Run: headless pygame with SDL's dummy video driver; simulated clock (each Clock.tick advances the game by its frame time, no real sleeping); random seed 0; keys injected as events and as key.get_pressed() state; no mouse input.
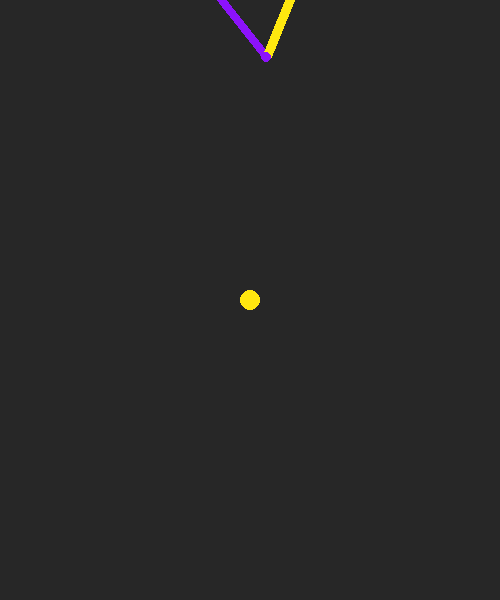
Frame 1 of 4 · flips 1–60 · no input
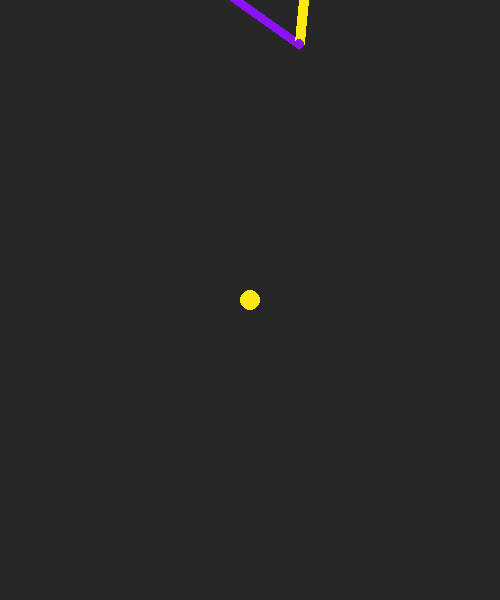
Frame 2 of 4 · flips 61–180 · tapped SPACE, RETURN · held RIGHT (→), D
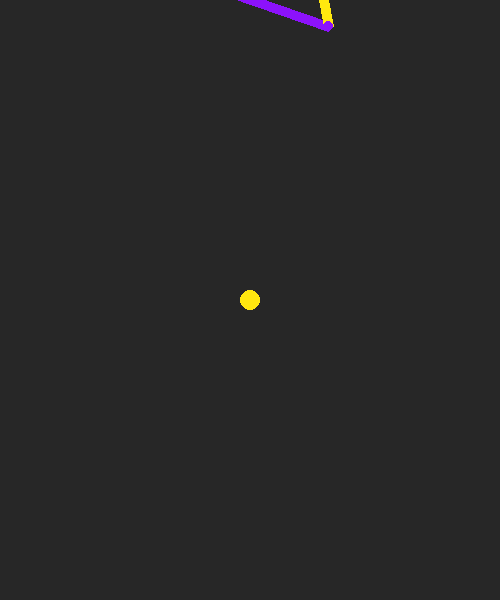
Frame 3 of 4 · flips 181–300 · held DOWN (↓), S
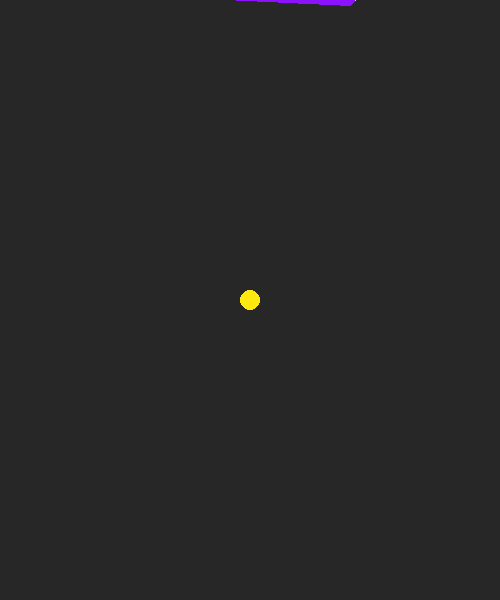
Frame 4 of 4 · flips 301–420 · held LEFT (←), A, UP (↑), W

The pygame program that drew these frames:

import pygame
import random
import sys
import math

pygame.init()

WIDTH = 500
HEIGHT = 600

BLUE = (50, 226, 241)
YELLOW = (255, 232, 15)
PURPLE = (140, 18, 251)
PINK = (255, 0, 128)
WHITE = (255,255,255)
BACKCOLOR = (39, 39, 39)

screen = pygame.display.set_mode((WIDTH,HEIGHT))
clock = pygame.time.Clock()

class rotatingCircle:
    def __init__(self,size, thickness):
        self.size = size
        self.angle = int(random.random()*360)
        self.thickness = thickness
        self.colors = {
            "purple": [self.angle*math.pi/180,(self.angle+90)*math.pi/180],
            "pink": [(self.angle+90)*math.pi/180,(self.angle+180)*math.pi/180],
            "blue": [(self.angle+180)*math.pi/180,(self.angle+270)*math.pi/180],
            "yellow": [(self.angle+270)*math.pi/180,(self.angle+360)*math.pi/180]
        }
        self.rect = (WIDTH//2-size//2,0-size//2,size,size)
        self.y = 0-size//2
        
    def rotate(self):
        for color in self.colors:
            self.colors[color][0]+=.05
            self.colors[color][1]+=.05
        
    def draw(self):
        pygame.draw.arc(screen, PURPLE, self.rect, self.colors["purple"][0], self.colors["purple"][1],self.thickness)
        pygame.draw.arc(screen, BLUE, self.rect, self.colors["blue"][0], self.colors["blue"][1],self.thickness)
        pygame.draw.arc(screen, PINK, self.rect, self.colors["pink"][0], self.colors["pink"][1],self.thickness)
        pygame.draw.arc(screen, YELLOW, self.rect, self.colors["yellow"][0], self.colors["yellow"][1],self.thickness)

    def move(self, direction):
        self.y +=2*direction
        self.rect = (WIDTH//2-self.size//2,self.y,self.size,self.size)
    def checkCollision(self,dotColor, dotSize):
        
        if (self.y+self.size>HEIGHT//2-dotSize and self.y+self.size-self.thickness<HEIGHT//2+dotSize):
            if not(self.colors[dotColor][0]%(2*math.pi)<(3*math.pi/2) and self.colors[dotColor][1]%(2*math.pi)>(3*math.pi/2)):
                print(self.colors[dotColor][0]%(2*math.pi), self.colors[dotColor][1]%(2*math.pi))
                return True, False
        elif (self.y>HEIGHT//2-dotSize and self.y+self.thickness<HEIGHT//2+dotSize):
            if not(self.colors[dotColor][0]%(2*math.pi)<math.pi/2 and self.colors[dotColor][1]%(2*math.pi)>math.pi/2):
                return True, False
        return False, False

class rotatingTriangle:
    def __init__(self, size, thickness, dotColor):
        self.size = size
        self.thickness = thickness
        self.angle = random.random()*math.pi*2
        self.x = WIDTH//2
        self.y = 0
        self.xs = []
        self.ys=[]
        self.colors = [(PINK,"pink"), (PURPLE,"purple"), (BLUE,"blue"), (YELLOW,"yellow")]
        toRemove = random.choice(self.colors)
        while toRemove==dotColor:
            toRemove = random.choice(self.colors)
        self.colors.remove(toRemove)
        self.updatePos()

    def updatePos(self):
        self.xs = [self.x+math.cos(self.angle)*self.size,self.x+math.cos(self.angle+2*math.pi/3)*self.size,self.x+math.cos(self.angle+4*math.pi/3)*self.size]
        self.ys= [self.y+math.sin(self.angle)*self.size, self.y+math.sin(self.angle+2*math.pi/3)*self.size,self.y+math.sin(self.angle+4*math.pi/3)*self.size]
    def move(self, direction):
        self.y +=2*direction
        self.updatePos()
    def rotate(self):
        self.angle+=0.05
        self.updatePos()
    def draw(self):
        for i in range(3):
            pygame.draw.line(screen, self.colors[i][0],(self.xs[i],self.ys[i]),(self.xs[(i+1)%3],self.ys[(i+1)%3]),self.thickness)
            pygame.draw.circle(screen, self.colors[i][0],(int(self.xs[i]//1),int(self.ys[i]//1)), self.thickness//2)
        pygame.draw.circle(screen, self.colors[0][0],(int(self.xs[0]//1),int(self.ys[0]//1)), self.thickness//2)
    def checkCollision(self, dotColor, dotSize):
        for i in range(3):
            if(self.xs[i]>self.x and self.xs[(i+1)%3]<self.x) or (self.xs[i]<self.x and self.xs[(i+1)%3]>self.x):
                m = (self.ys[i]-self.ys[(i+1)%3])/(self.xs[i]-self.xs[(i+1)%3])
                y = m*(WIDTH//2-self.xs[i])+self.ys[i]
                if (y>HEIGHT//2-dotSize and y<HEIGHT//2+dotSize):
                    if dotColor!=self.colors[i][1]:
                        return True,False
        
        return False, False
                
class colorChanger:
    def __init__(self):
        self.size = 30
        self.y = -self.size//2
        self.rect = (WIDTH//2-self.size//2,self.y,self.size,self.size)
        
    def draw(self):
        pygame.draw.arc(screen, PURPLE, self.rect, 0, math.pi/2,self.size//2)
        pygame.draw.arc(screen, YELLOW, self.rect, math.pi/2, math.pi,self.size//2)
        pygame.draw.arc(screen, BLUE, self.rect, math.pi,3*math.pi/2,self.size//2)
        pygame.draw.arc(screen, PINK, self.rect, 3*math.pi/2, 2*math.pi,self.size//2)
    def move(self, direction):
        self.y +=2*direction
        self.rect = (WIDTH//2-self.size//2,self.y,self.size,self.size)   
    def rotate(self):
        pass
    def checkCollision(self, dotColor,dotSize):
        if(self.y+self.size>HEIGHT//2-dotSize and self.y<HEIGHT//2+dotSize):
           return False, True
        return False, False

class star:
    def __init__(self):
        self.x = WIDTH//2
        self.y=0
        self.size = -10
    def move(self, direction):
        self.y +=2*direction
    def draw(self):
        points = [(self.x,self.y+1*self.size),(self.x-.225*self.size,self.y+.309*self.size),(self.x-.951*self.size,self.y+.309*self.size),(self.x-.363*self.size,self.y-.118*self.size),(self.x-.558*self.size,self.y-.809*self.size),(self.x,self.y-.382*self.size),(self.x+.588*self.size,self.y-.809*self.size),(self.x+.363*self.size,self.y-.118*self.size),(self.x+.951*self.size,self.y+.309*self.size),(self.x+.225*self.size,self.y+.309*self.size)]
        pygame.draw.polygon(screen,WHITE,points)
    def rotate(self):
        pass
    def checkCollision(self, dotColor,dotSize):
        if self.y>WIDTH//2:
            return True, True
        return False,False
        

def endGame(score):
    print(score)
    pygame.quit()
    sys.exit()
        
def playGame():
    screen.fill(BACKCOLOR)
    gameOver = False
    
    dotSize = 10
    dotColors = [(PINK,"pink"), (PURPLE,"purple"), (BLUE,"blue"), (YELLOW,"yellow")]
    dotColor = dotColors[(int)(random.random()*4)]
    obstacles = [rotatingTriangle(120,10,dotColor)]##Circle(150,10)]
    score = 0
    fallSpeed = -1
    while not gameOver:
        screen.fill(BACKCOLOR)
        incSpeed = False
        for cir in obstacles:
            cir.draw()
            cir.rotate()
            if cir!=obstacles[0]:
                incSpeed=True
                cir.move(fallSpeed)
            elif cir.y>-cir.size//2 or fallSpeed>0:
                incSpeed=True
                cir.move(fallSpeed)
        if incSpeed:
            fallSpeed-=0.6
        if obstacles[-1].y>obstacles[-1].size*4:
            rando = random.random()
            if rando>.4:
                size = random.randint(80,280)
                thickness = random.randint(size//30, size//8)
                obstacles.append(star())
                obstacles.append(rotatingCircle(size,thickness))##150,10
            elif rando>.1:
                obstacles.append(star())
                obstacles.append(rotatingTriangle(120,10,dotColor))
            elif rando>0:
                obstacles.append(colorChanger())
        for event in pygame.event.get():
            if event.type== pygame.QUIT:
                pygame.quit()
                sys.exit()
            if event.type== pygame.KEYDOWN:
                if event.key==pygame.K_SPACE:
                    ##for cir in obstacles:
                        ##for i in range(20):
                            ##cir.move(1)
                    fallSpeed = 5
        for cir in obstacles:
            over, changeColor = cir.checkCollision(dotColor[1], dotSize)
            if over and changeColor:
                score+=1
                obstacles.remove(cir)
            elif over:
                gameOver = True
                break
            elif changeColor:
                dotColor = dotColors[(int)(random.random()*4)]
                obstacles.remove(cir)
                break
        pygame.draw.circle(screen, dotColor[0], (WIDTH//2,HEIGHT//2),dotSize)
        pygame.display.update()
        clock.tick(10)
            
    endGame(score)

playGame()
